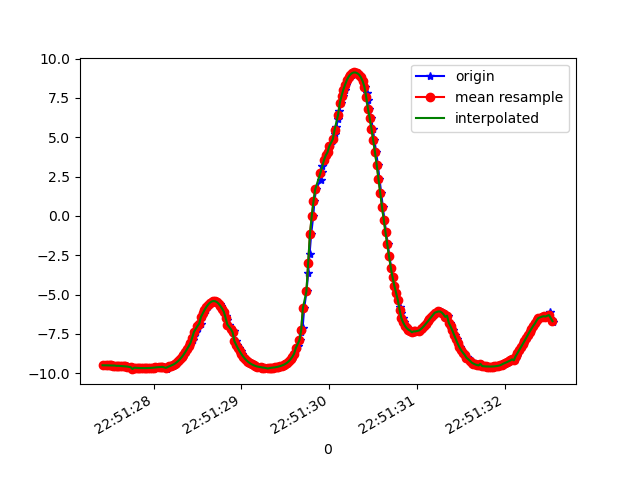

The file beside this chart, header and first rows:
1617835887424, 531530983499438, -9.486705, -2.410489, 0.48167235
1617835887437, 531531002730208, -9.492, -2.377, 0.5487
1617835887461, 531531021960978, -9.496, -2.363, 0.5245
1617835887479, 531531041191748, -9.494, -2.328, 0.7014
1617835887489, 531531060422518, -9.503, -2.291, 0.6924
1617835887514, 531531079653288, -9.494, -2.259, 0.8929
1617835887526, 531531098884058, -9.502, -2.204, 0.9466
1617835887545, 531531118114828, -9.505, -2.194, 0.9438
1617835887564, 531531137345598, -9.507, -2.134, 1.047
1617835887588, 531531156576368, -9.529, -2.072, 0.9754
1617835887602, 531531175807138, -9.524, -2.013, 1.134
1617835887622, 531531195037908, -9.534, -1.954, 1.153
1617835887642, 531531214268678, -9.544, -1.931, 1.107
1617835887664, 531531233499448, -9.546, -1.858, 1.206
1617835887678, 531531252730218, -9.568, -1.786, 1.146
1617835887697, 531531271960988, -9.561, -1.721, 1.292
1617835887718, 531531291191758, -9.571, -1.638, 1.325
1617835887742, 531531310422528, -9.602, -1.562, 1.187
1617835887755, 531531329653298, -9.624, -1.49, 1.099
1617835887775, 531531348884068, -9.722, -0.8048, 0.9333
1617835887793, 531531368114838, -9.644, -1.342, 1.107
1617835887816, 531531387345608, -9.654, -1.271, 1.111
1617835887831, 531531406576378, -9.661, -1.202, 1.122
1617835887850, 531531425807148, -9.666, -1.139, 1.142
1617835887869, 531531445037918, -9.669, -1.086, 1.17
1617835887894, 531531464268688, -9.67, -1.042, 1.199
1617835887907, 531531483499458, -9.67, -1.01, 1.227
1617835887925, 531531502730228, -9.668, -0.9901, 1.258
1617835887945, 531531521960998, -9.664, -0.9822, 1.294
1617835887970, 531531541191768, -9.659, -0.9865, 1.332
1617835887990, 531531560422538, -9.651, -1.005, 1.374
1617835888005, 531531579653308, -9.642, -1.035, 1.418
1617835888021, 531531598884078, -9.631, -1.075, 1.458
1617835888039, 531531618114848, -9.621, -1.122, 1.489
1617835888065, 531531637345618, -9.612, -1.171, 1.511
1617835888078, 531531656576388, -9.603, -1.222, 1.525
1617835888097, 531531675807158, -9.596, -1.274, 1.53
1617835888116, 531531695037928, -9.59, -1.319, 1.525
1617835888142, 531531714268698, -9.586, -1.356, 1.52
1617835888154, 531531733499468, -9.723, -0.5714, 1.088
1617835888173, 531531752730238, -9.603, -1.273, 1.486
1617835888196, 531531771961008, -9.543, -1.492, 1.655
1617835888217, 531531791191778, -9.506, -1.611, 1.757
1617835888230, 531531810422548, -9.457, -1.765, 1.868
1617835888249, 531531829780618, -9.396, -1.959, 1.982
1617835888272, 531531849011388, -9.317, -2.201, 2.097
1617835888295, 531531868242158, -9.221, -2.48, 2.206
1617835888306, 531531887472928, -9.109, -2.779, 2.312
1617835888325, 531531906703698, -8.979, -3.082, 2.431
1617835888344, 531531925934468, -8.832, -3.384, 2.568
1617835888369, 531531945165238, -8.664, -3.689, 2.715
1617835888383, 531531964396008, -8.48, -3.992, 2.861
1617835888402, 531531983626778, -8.287, -4.287, 2.997
1617835888420, 531532002857548, -8.083, -4.573, 3.13
1617835888446, 531532022088318, -7.859, -4.853, 3.274
1617835888459, 531532041319088, -7.618, -5.12, 3.435
1617835888478, 531532060549858, -7.369, -5.363, 3.603
1617835888502, 531532079780628, -7.12, -5.587, 3.76
1617835888515, 531532099011398, -6.876, -5.794, 3.898
1617835888535, 531532118242168, -6.848, -5.691, 4.094
1617835888556, 531532137472938, -6.412, -6.171, 4.104
... 208 more rows
